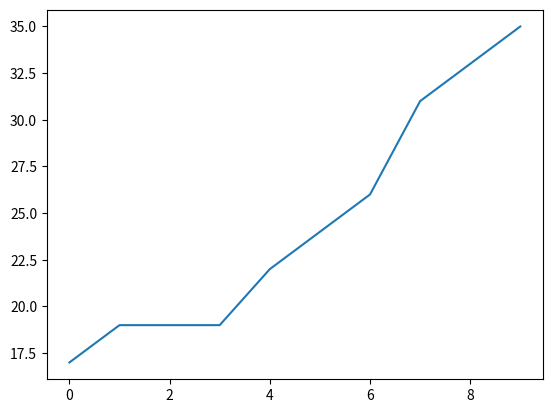

This figure's Python source:
import matplotlib.pyplot as plt


class Solver:
    def __init__(self):
        self.points = [(19, 20), (18, 19), (17, 18),
                       (28, 35), (27, 34), (28, 33), (2, 2), (40, 40), (1, 1), (0, 0)]
        self.core_points = []
        self.noise_points = []
        self.border_points = []
        self.clusters = {}
        self.eps = 3
        self.MinPts = 3
        self.eps_range = [1, 5]

    def find_core_points(self):
        for point in self.points:
            if self.is_core_point(point):
                self.core_points.append(point)

    def is_core_point(self, point):
        count = 0
        for other_point in self.points:
            if self.is_neighbour(point, other_point):
                count += 1
        if count >= self.MinPts:
            return True
        else:
            return False

    def is_neighbour(self, point1, point2):
        if self.manhattan_distance(point1, point2) <= self.eps:
            return True
        else:
            return False

    def manhattan_distance(self, point1, point2):
        return (abs(point1[0] - point2[0]) + abs(point1[1] - point2[1]))

    def find_noise_points(self):
        for point in self.points:

            if point not in self.core_points:
                noise = True
                for core_point in self.core_points:
                    if self.is_neighbour(point, core_point):
                        noise = False
                        break
                if noise:
                    self.noise_points.append(point)

    def find_border_points(self):
        for point in self.points:
            if point not in self.noise_points and point not in self.core_points:
                self.border_points.append(point)

    def find_centroid(self, points):
        x = 0
        y = 0
        for point in points:
            x += point[0]
            y += point[1]
        return (x/len(points), y/len(points))

    def get_SSE(self, clusters):
        sse = 0
        for cluster in clusters:
            centroid = self.find_centroid(clusters[cluster])
            for point in clusters[cluster]:
                sse += (self.manhattan_distance(point, centroid))**2
        return round(sse, 5)

    def get_3rd_point_distance(self):
        dis = []
        for point in self.points:
            distances = []
            for other_point in self.points:
                if point != other_point:
                    distances.append(
                        (self.manhattan_distance(point, other_point)))
            distances.sort()
            dis.append(distances[2])

        dis.sort()
        return dis

    def dbscan(self):
        self.find_core_points()
        self.find_noise_points()
        self.find_border_points()
        self.points = self.core_points + self.border_points
        self.assigned = set()
        # print("Core", self.core_points)
        # print("Noise", self.noise_points)
        # print("Border", self.border_points)
        index = 0
        for core in self.core_points:
            increase_index = False
            if core not in self.assigned:
                self.clusters[index] = [core]
                self.assigned.add(core)
                increase_index = True

            for point in self.points:
                if (self.is_neighbour(core, point)) and point not in self.assigned:
                    points = self.clusters[index]
                    points.append(point)
                    self.clusters[index] = points
                    self.assigned.add(point)

            if increase_index:
                index += 1
        return self.clusters

    def main(self):
        values = self.get_3rd_point_distance()
        plt.plot(values)
        plt.show()
        return self.dbscan(), self.noise_points, self.get_SSE(self.clusters), self.get_3rd_point_distance()


solver = Solver()
clusters, noise, sse, third = solver.main()
print("Clusters: ", clusters)
print("Noise points: ", noise)
print("SSE: ", sse)
print("Distances to third point", third)
